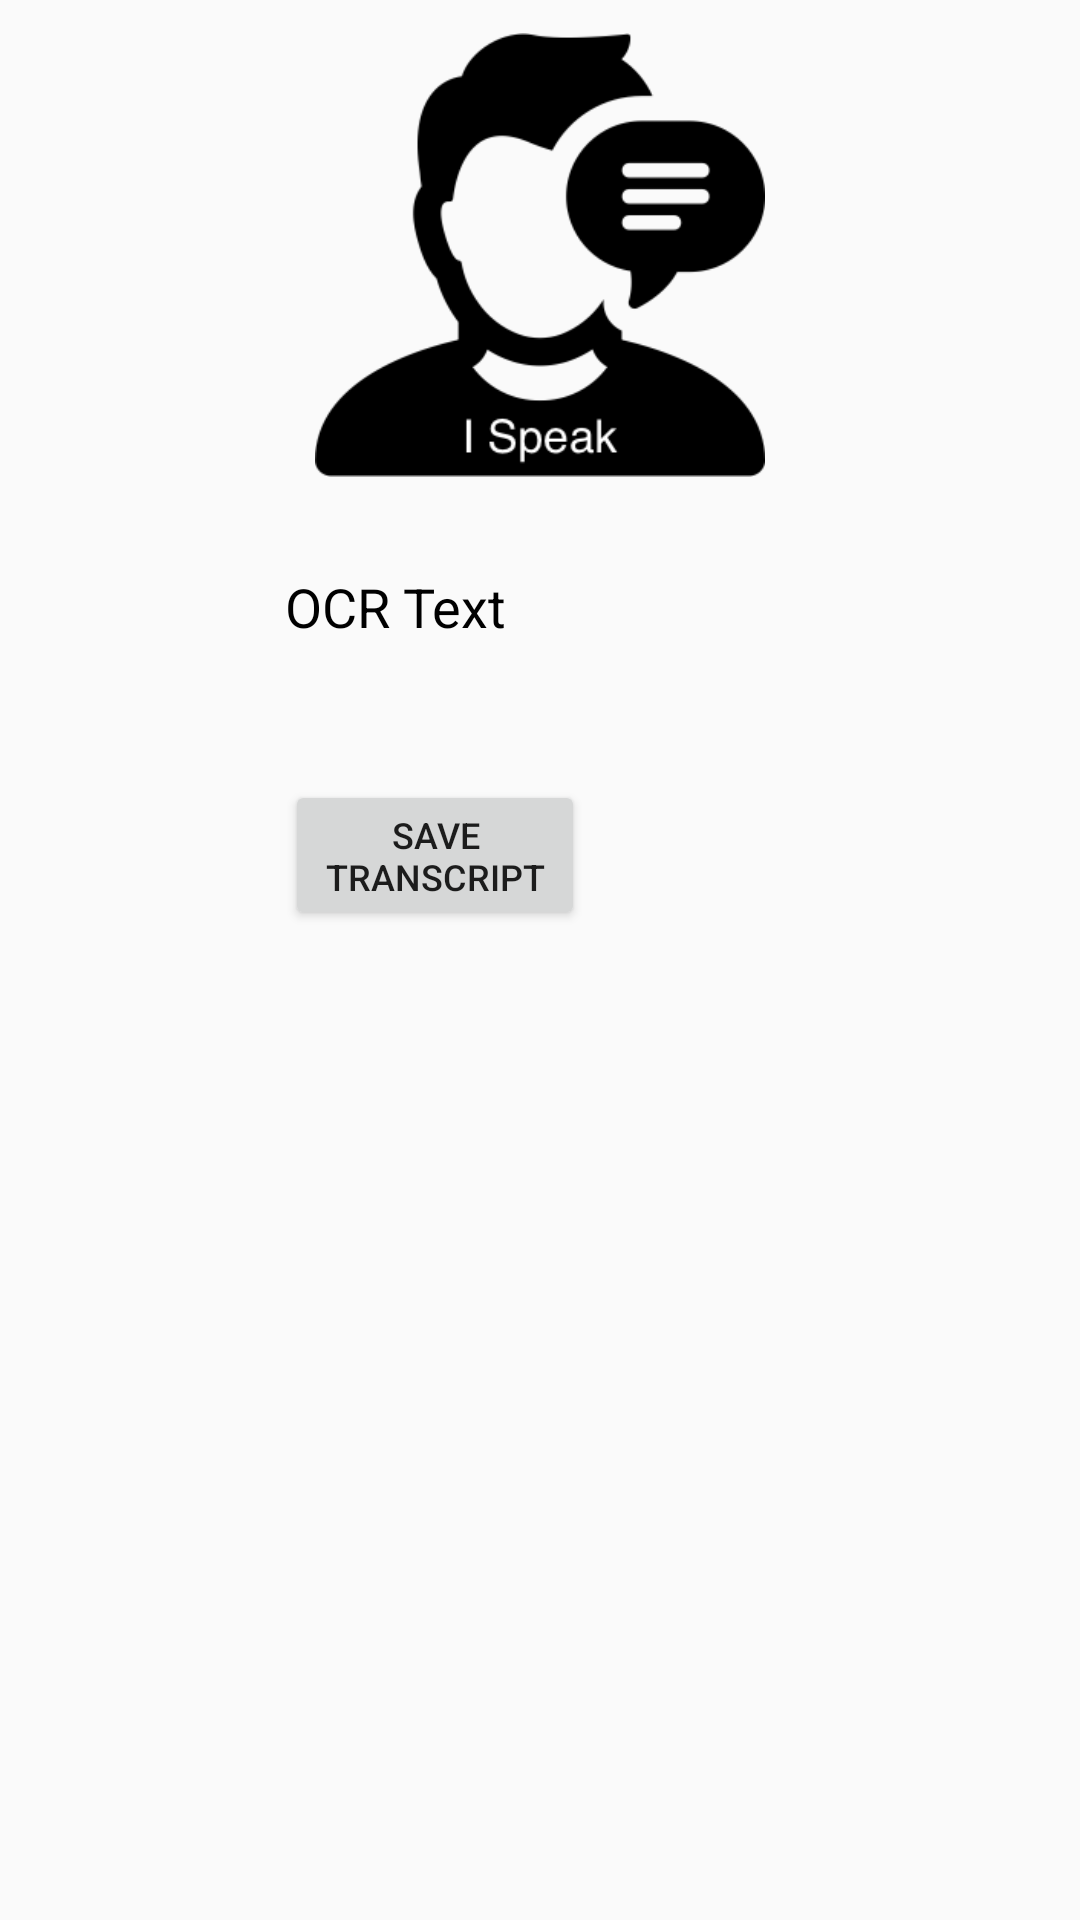

Reconstruct the res/layout file that produces this screen, plus the resources it refers to.
<!-- AndroidManifest.xml: application theme AppTheme -->
<!-- res/layout/fragment_picture.xml -->
<FrameLayout xmlns:android="http://schemas.android.com/apk/res/android"
             xmlns:tools="http://schemas.android.com/tools"
             android:layout_width="match_parent"
             android:layout_height="match_parent"
             tools:context="fragments.PictureFragment">

    <RelativeLayout
        android:layout_width="match_parent"
        android:layout_height="match_parent">

        <LinearLayout
            android:layout_height="match_parent"
            android:layout_width="wrap_content"
            android:orientation="vertical"
            android:layout_centerInParent="true">

            <ImageView
                android:id="@+id/cameraIv"
                android:layout_width="150dp"
                android:layout_height="150dp"
                android:layout_centerHorizontal="true"
                android:layout_margin="10dp"
                android:src="@drawable/ispeak"
                />

            <TextView
                    android:id="@+id/textTv"
                    android:layout_width="100dp"
                    android:layout_height="50dp"
                    android:textColor="@android:color/black"
                    android:text="@string/ocr_text"
                    android:layout_marginTop="20dp"
                    android:layout_gravity="center_vertical"
                    android:background="@drawable/border"
                    android:maxLines="3"
                    android:textSize="18sp" />

                <Button
                    android:id="@+id/fireBaseBtn"
                    android:text="@string/firebase_upload"
                    android:textSize="12sp"
                    android:layout_marginTop="20dp"
                    android:layout_width="100dp"
                    android:layout_gravity="center_vertical"
                    android:layout_height="50dp"/>
        </LinearLayout>

    </RelativeLayout>

</FrameLayout>
<!-- resources referenced by this layout -->
<resources>
  <!-- drawable ispeak: png bitmap (drawable, 12199 bytes) -->
  <string name="firebase_upload">Save Transcript</string>
  <string name="ocr_text">OCR Text</string>
  <style name="AppTheme" parent="Theme.AppCompat.Light.DarkActionBar">
          
          <item name="colorPrimary">@color/colorPrimary</item>
          <item name="colorPrimaryDark">@color/colorPrimaryDark</item>
          <item name="colorAccent">@color/colorAccent</item>
  
          
          <item name="actionOverflowButtonStyle">@style/OverFlowIcon</item>
      </style>
  <style name="OverFlowIcon" parent="@android:style/Widget.Holo.ActionButton.Overflow">
          
      </style>
  <!-- not gathered from this repository: default colours our renderer supplied (Android Studio template values) -->
  <color name="colorPrimary">#FF6200EE</color>
  <color name="colorPrimaryDark">#FF3700B3</color>
  <color name="colorAccent">#FF03DAC5</color>
</resources>
